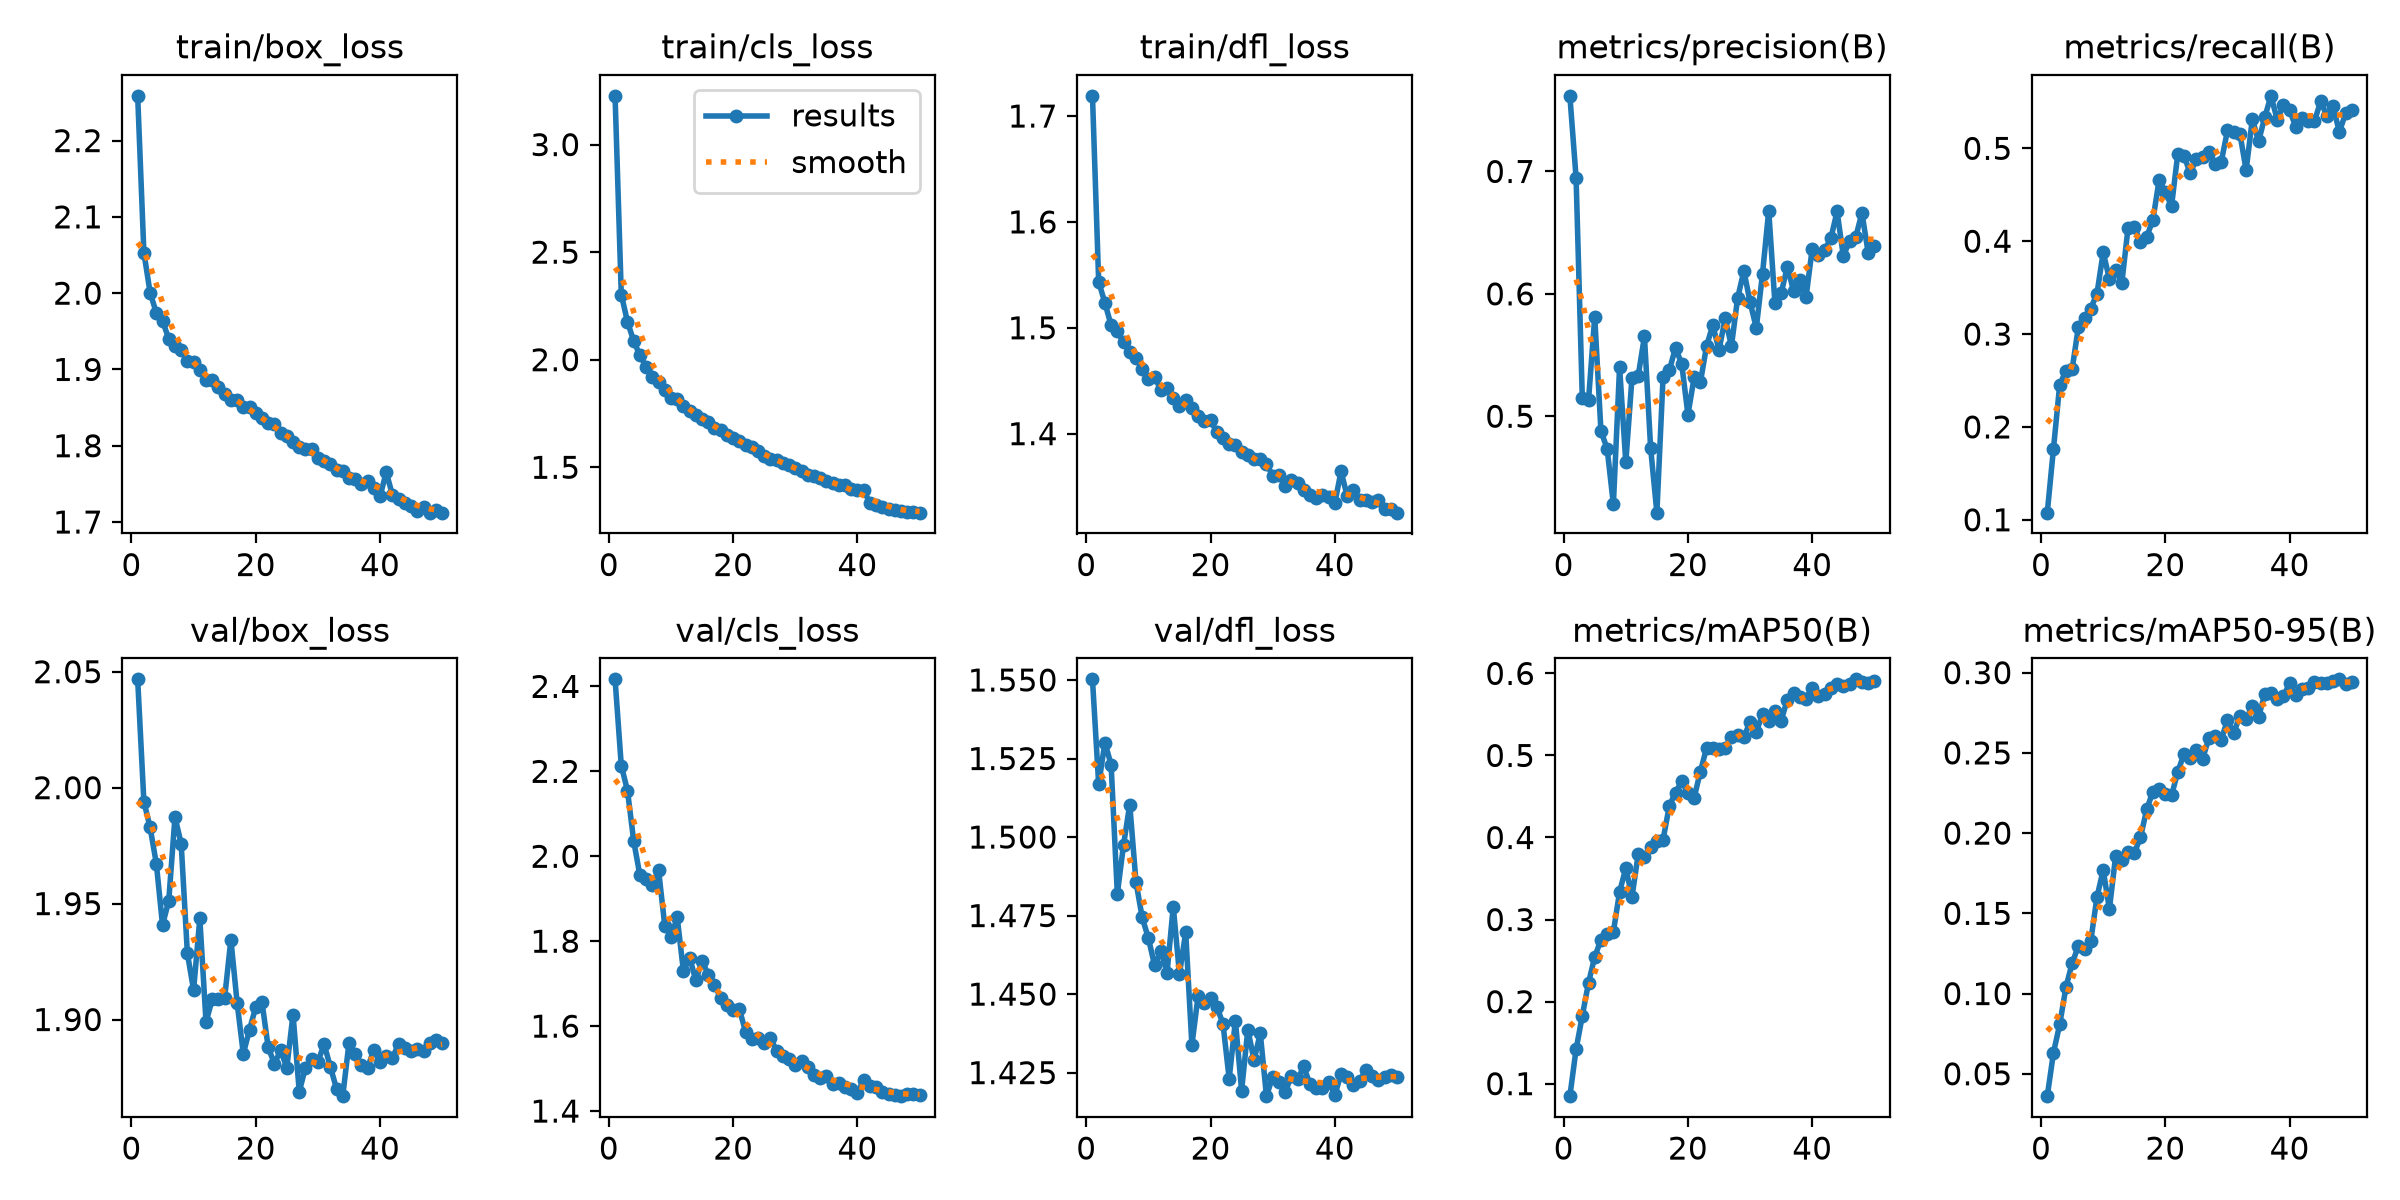

Source data for this figure (header and first rows):
epoch, time, train/box_loss, train/cls_loss, train/dfl_loss, metrics/precision(B), metrics/recall(B), metrics/mAP50(B), metrics/mAP50-95(B), val/box_loss, val/cls_loss, val/dfl_loss, lr/pg0, lr/pg1, lr/pg2
1, 76.31, 2.259, 3.227, 1.719, 0.7618, 0.1077, 0.08475, 0.03604, 2.047, 2.417, 1.55, 0.0001747, 0.0001747, 0.0001747
2, 149.5, 2.053, 2.303, 1.543, 0.6948, 0.1767, 0.1419, 0.06317, 1.994, 2.213, 1.517, 0.0003497, 0.0003497, 0.0003497
3, 222.4, 2.001, 2.176, 1.524, 0.5149, 0.2453, 0.1826, 0.08074, 1.983, 2.155, 1.53, 0.0005233, 0.0005233, 0.0005233
4, 296.4, 1.974, 2.087, 1.502, 0.513, 0.2603, 0.223, 0.1038, 1.967, 2.036, 1.523, 0.0005214, 0.0005214, 0.0005214
5, 371.8, 1.963, 2.02, 1.497, 0.5812, 0.2621, 0.2544, 0.1189, 1.941, 1.955, 1.482, 0.0005178, 0.0005178, 0.0005178
6, 446.3, 1.94, 1.967, 1.486, 0.488, 0.3074, 0.2754, 0.1295, 1.951, 1.947, 1.497, 0.0005133, 0.0005133, 0.0005133
7, 520.5, 1.93, 1.92, 1.477, 0.4735, 0.3175, 0.282, 0.1279, 1.987, 1.932, 1.51, 0.0005077, 0.0005077, 0.0005077
8, 594.7, 1.925, 1.897, 1.472, 0.428, 0.3275, 0.2849, 0.1329, 1.976, 1.967, 1.486, 0.0005012, 0.0005012, 0.0005012
9, 668.4, 1.911, 1.858, 1.461, 0.5402, 0.3436, 0.3337, 0.1602, 1.929, 1.836, 1.474, 0.0004938, 0.0004938, 0.0004938
10, 742.2, 1.91, 1.823, 1.452, 0.4624, 0.388, 0.3625, 0.1769, 1.913, 1.81, 1.468, 0.0004855, 0.0004855, 0.0004855
11, 816.2, 1.9, 1.816, 1.454, 0.5316, 0.3593, 0.3279, 0.1527, 1.944, 1.856, 1.459, 0.0004763, 0.0004763, 0.0004763
12, 890, 1.886, 1.783, 1.441, 0.5333, 0.369, 0.3798, 0.1857, 1.899, 1.73, 1.464, 0.0004662, 0.0004662, 0.0004662
13, 963.5, 1.887, 1.764, 1.443, 0.5652, 0.3552, 0.3757, 0.183, 1.909, 1.761, 1.457, 0.0004554, 0.0004554, 0.0004554
14, 1037, 1.877, 1.741, 1.433, 0.4738, 0.4144, 0.3881, 0.1884, 1.909, 1.708, 1.478, 0.0004439, 0.0004439, 0.0004439
15, 1111, 1.868, 1.726, 1.426, 0.4212, 0.4154, 0.3952, 0.1876, 1.909, 1.754, 1.456, 0.0004316, 0.0004316, 0.0004316
16, 1185, 1.86, 1.711, 1.431, 0.5323, 0.3995, 0.3975, 0.1973, 1.934, 1.721, 1.47, 0.0004187, 0.0004187, 0.0004187
17, 1259, 1.861, 1.683, 1.425, 0.5375, 0.4046, 0.4385, 0.2148, 1.907, 1.697, 1.434, 0.0004051, 0.0004051, 0.0004051
18, 1332, 1.851, 1.672, 1.416, 0.556, 0.423, 0.4548, 0.2259, 1.885, 1.666, 1.449, 0.0003911, 0.0003911, 0.0003911
19, 1406, 1.851, 1.65, 1.412, 0.5426, 0.466, 0.4685, 0.2276, 1.896, 1.651, 1.447, 0.0003765, 0.0003765, 0.0003765
20, 1479, 1.842, 1.635, 1.413, 0.5013, 0.4526, 0.4542, 0.2243, 1.905, 1.637, 1.449, 0.0003615, 0.0003615, 0.0003615
21, 1552, 1.836, 1.624, 1.402, 0.5317, 0.4379, 0.4487, 0.2235, 1.908, 1.64, 1.446, 0.0003461, 0.0003461, 0.0003461
22, 1626, 1.829, 1.604, 1.396, 0.5277, 0.494, 0.4802, 0.2381, 1.888, 1.587, 1.441, 0.0003304, 0.0003304, 0.0003304
23, 1699, 1.829, 1.593, 1.39, 0.5575, 0.4921, 0.5092, 0.2494, 1.881, 1.57, 1.423, 0.0003144, 0.0003144, 0.0003144
24, 1773, 1.817, 1.576, 1.39, 0.5743, 0.4732, 0.5085, 0.247, 1.887, 1.573, 1.442, 0.0002983, 0.0002983, 0.0002983
25, 1847, 1.813, 1.554, 1.383, 0.5543, 0.4888, 0.5076, 0.252, 1.879, 1.561, 1.419, 0.000282, 0.000282, 0.000282
26, 1920, 1.805, 1.536, 1.38, 0.5799, 0.4909, 0.5091, 0.2463, 1.902, 1.572, 1.439, 0.0002656, 0.0002656, 0.0002656
27, 1994, 1.799, 1.534, 1.376, 0.5574, 0.4959, 0.5229, 0.2591, 1.869, 1.541, 1.429, 0.0002493, 0.0002493, 0.0002493
28, 2068, 1.796, 1.519, 1.376, 0.5967, 0.4833, 0.5249, 0.2606, 1.879, 1.528, 1.438, 0.000233, 0.000233, 0.000233
29, 2141, 1.796, 1.51, 1.371, 0.6188, 0.4856, 0.5224, 0.2583, 1.883, 1.522, 1.418, 0.0002168, 0.0002168, 0.0002168
30, 2215, 1.784, 1.496, 1.36, 0.5933, 0.5193, 0.541, 0.2705, 1.882, 1.509, 1.424, 0.0002009, 0.0002009, 0.0002009
31, 2288, 1.779, 1.483, 1.361, 0.5721, 0.5172, 0.529, 0.2622, 1.889, 1.518, 1.422, 0.0001852, 0.0001852, 0.0001852
32, 2362, 1.776, 1.465, 1.351, 0.6165, 0.5157, 0.5501, 0.2733, 1.88, 1.504, 1.419, 0.0001698, 0.0001698, 0.0001698
33, 2435, 1.768, 1.461, 1.356, 0.6679, 0.4765, 0.5419, 0.2712, 1.87, 1.486, 1.424, 0.0001548, 0.0001548, 0.0001548
34, 2509, 1.767, 1.448, 1.354, 0.5921, 0.5316, 0.5547, 0.2792, 1.867, 1.478, 1.423, 0.0001402, 0.0001402, 0.0001402
35, 2588, 1.757, 1.435, 1.347, 0.6005, 0.5075, 0.5425, 0.2723, 1.89, 1.484, 1.427, 0.0001261, 0.0001261, 0.0001261
36, 2668, 1.756, 1.426, 1.342, 0.6223, 0.5335, 0.5681, 0.2868, 1.885, 1.465, 1.421, 0.0001126, 0.0001126, 0.0001126
37, 2747, 1.75, 1.419, 1.339, 0.6023, 0.5565, 0.5758, 0.2872, 1.88, 1.467, 1.42, 9.96639e-05, 9.96639e-05, 9.96639e-05
38, 2821, 1.754, 1.417, 1.342, 0.6112, 0.5308, 0.5706, 0.2838, 1.879, 1.456, 1.42, 8.73945e-05, 8.73945e-05, 8.73945e-05
39, 2895, 1.745, 1.398, 1.341, 0.5971, 0.5465, 0.5694, 0.2854, 1.887, 1.451, 1.422, 7.58284e-05, 7.58284e-05, 7.58284e-05
40, 2968, 1.734, 1.395, 1.334, 0.637, 0.5409, 0.5826, 0.2933, 1.882, 1.443, 1.418, 6.50115e-05, 6.50115e-05, 6.50115e-05
41, 3062, 1.765, 1.394, 1.364, 0.6319, 0.523, 0.5728, 0.2861, 1.884, 1.473, 1.425, 5.49862e-05, 5.49862e-05, 5.49862e-05
42, 3134, 1.735, 1.334, 1.341, 0.6357, 0.5324, 0.575, 0.2899, 1.884, 1.46, 1.424, 4.57923e-05, 4.57923e-05, 4.57923e-05
43, 3206, 1.73, 1.323, 1.347, 0.6454, 0.5299, 0.5822, 0.2904, 1.89, 1.456, 1.421, 3.7466e-05, 3.7466e-05, 3.7466e-05
44, 3278, 1.725, 1.317, 1.338, 0.6673, 0.5295, 0.5876, 0.2944, 1.888, 1.445, 1.422, 3.00402e-05, 3.00402e-05, 3.00402e-05
45, 3350, 1.721, 1.308, 1.338, 0.631, 0.5506, 0.5853, 0.2938, 1.887, 1.44, 1.426, 2.35441e-05, 2.35441e-05, 2.35441e-05
46, 3422, 1.715, 1.302, 1.335, 0.6429, 0.5349, 0.5876, 0.2936, 1.887, 1.438, 1.424, 1.80034e-05, 1.80034e-05, 1.80034e-05
47, 3495, 1.719, 1.296, 1.337, 0.6464, 0.5451, 0.5928, 0.295, 1.887, 1.435, 1.423, 1.344e-05, 1.344e-05, 1.344e-05
48, 3567, 1.712, 1.29, 1.329, 0.6662, 0.5175, 0.5901, 0.2959, 1.89, 1.44, 1.424, 9.87187e-06, 9.87187e-06, 9.87187e-06
49, 3638, 1.715, 1.293, 1.329, 0.6336, 0.5377, 0.5878, 0.2927, 1.891, 1.44, 1.424, 7.3131e-06, 7.3131e-06, 7.3131e-06
50, 3710, 1.712, 1.289, 1.325, 0.6388, 0.5413, 0.5908, 0.2945, 1.89, 1.437, 1.424, 5.77378e-06, 5.77378e-06, 5.77378e-06
